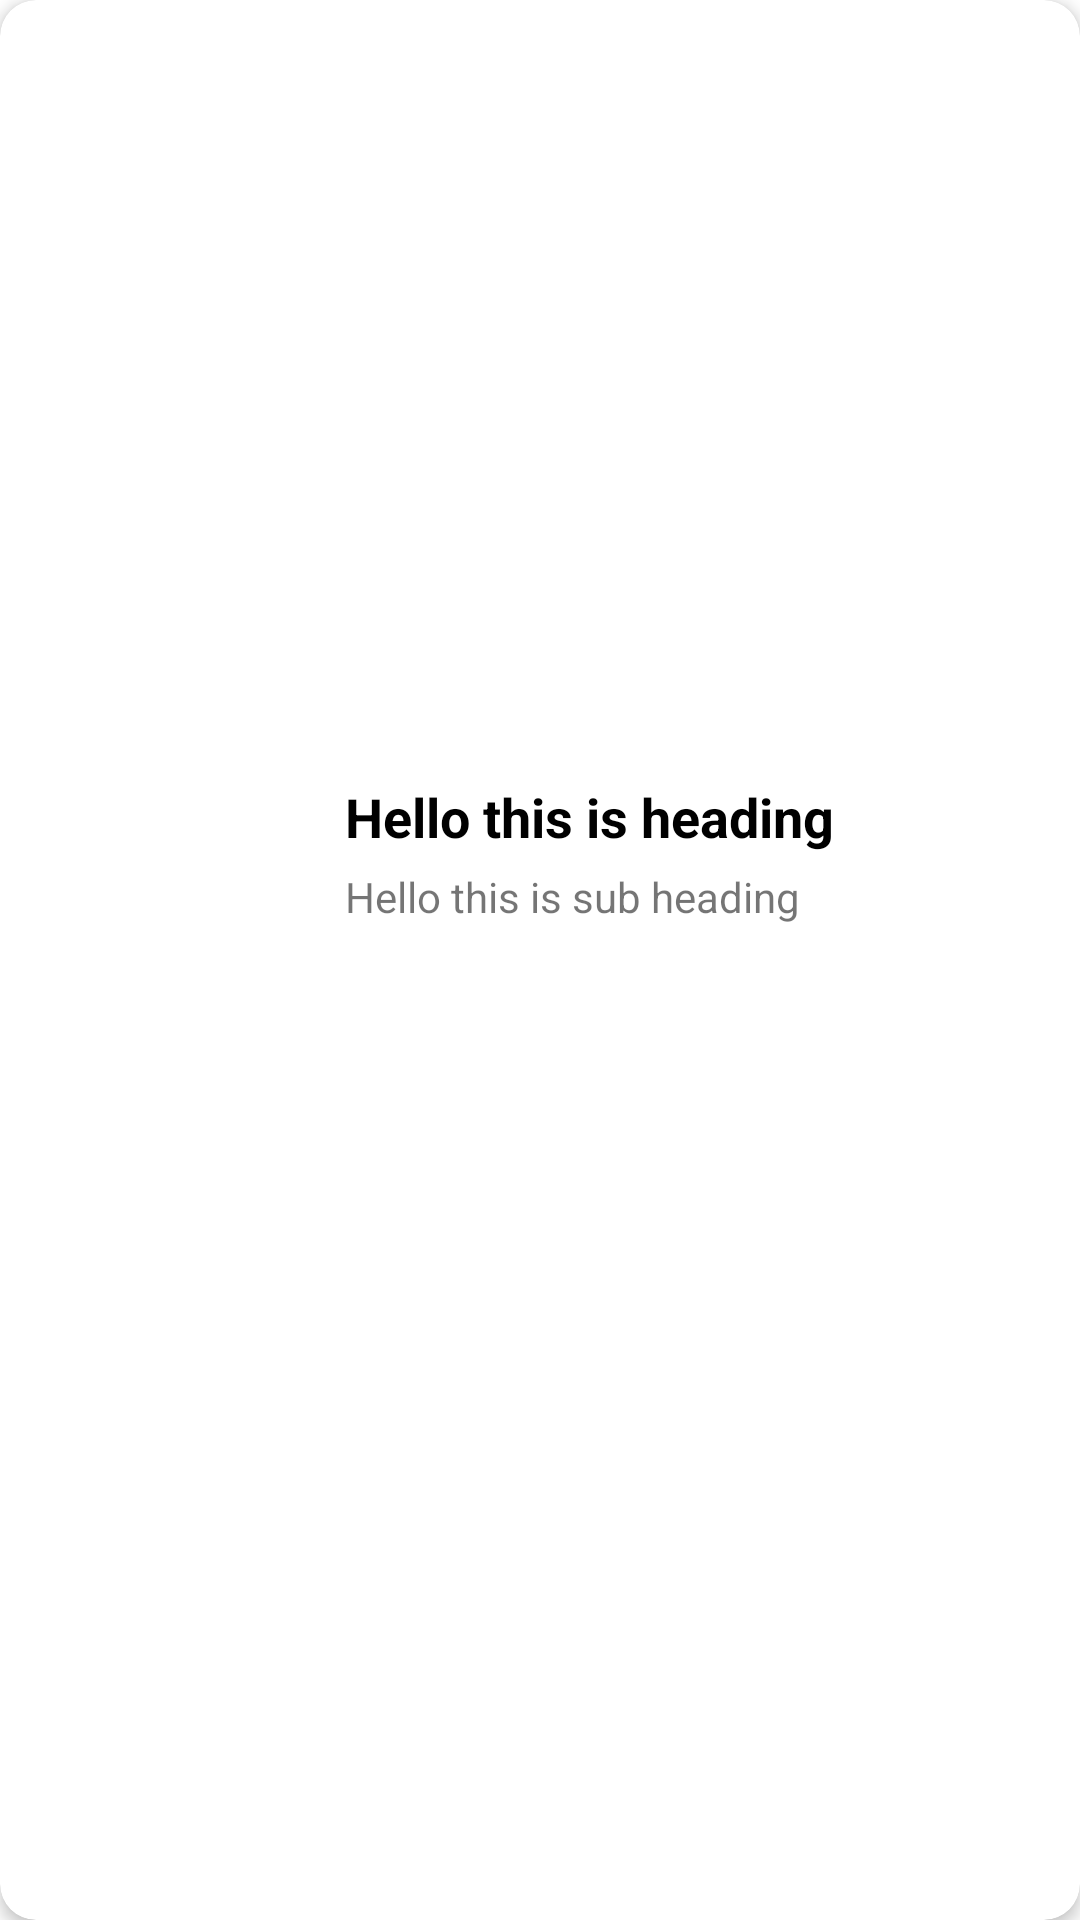

Android layout source for this screen:
<!-- AndroidManifest.xml: application theme Theme.smartlens -->
<!-- res/layout/card_layout.xml -->
<?xml version="1.0" encoding="utf-8"?>
<androidx.cardview.widget.CardView xmlns:android="http://schemas.android.com/apk/res/android"
    xmlns:app="http://schemas.android.com/apk/res-auto"
    xmlns:tools="http://schemas.android.com/tools"
    android:id="@+id/cardView"
    android:layout_width="match_parent"
    android:layout_height="wrap_content"
    android:layout_marginStart="10dp"
    android:layout_marginTop="5dp"
    android:layout_marginEnd="10dp"
    android:layout_marginBottom="5dp"
    app:cardCornerRadius="12dp"
    app:cardElevation="3dp">

    <RelativeLayout
        android:layout_width="match_parent"
        android:layout_height="150dp"
        android:layout_gravity="center">

        <ImageView
            android:id="@+id/imgView"
            android:layout_width="80dp"
            android:layout_height="80dp"
            android:layout_centerVertical="true"
            android:layout_marginStart="15dp"
            android:layout_marginTop="15dp"
            android:layout_marginEnd="15dp"
            android:layout_marginBottom="15dp"
            android:scaleType="centerCrop"
            android:src="@drawable/barcode_scanning" />

        <TextView
            android:id="@+id/tvTitle"
            android:layout_width="wrap_content"
            android:layout_height="wrap_content"
            android:layout_marginStart="5dp"
            android:layout_marginTop="15dp"
            android:layout_marginEnd="5dp"
            android:layout_marginBottom="5dp"
            android:layout_toEndOf="@+id/imgView"
            android:text="Hello this is heading"
            android:textColor="@color/black"
            android:textSize="18sp"
            android:textStyle="bold" />

        <TextView
            android:id="@+id/tvDesc"
            android:layout_width="wrap_content"
            android:layout_height="wrap_content"
            android:layout_below="@id/tvTitle"
            android:layout_marginStart="5dp"
            android:layout_marginEnd="10dp"
            android:layout_marginBottom="15dp"
            android:layout_toEndOf="@+id/imgView"
            android:text="Hello this is sub heading"
            android:textSize="14sp" />

    </RelativeLayout>

</androidx.cardview.widget.CardView>
<!-- resources referenced by this layout -->
<resources>
  <color name="black">#FF000000</color>
  <style name="Theme.smartlens" parent="Theme.MaterialComponents.Light.NoActionBar">
          <item name="fontFamily">@font/roboto_light</item>
          
          <item name="colorPrimary">@color/red</item>
          <item name="colorPrimaryVariant">@color/redlight</item>
          <item name="colorOnPrimary">@color/white</item>
          
          <item name="colorSecondary">@color/teal_200</item>
          <item name="colorSecondaryVariant">@color/teal_700</item>
          <item name="colorOnSecondary">@color/black</item>
          
          <item name="android:statusBarColor" tools:targetApi="l">?attr/colorPrimaryVariant</item>
          
      </style>
  <color name="red">#FFFF0000</color>
  <color name="redlight">#FFEE1313</color>
  <color name="white">#FFFFFFFF</color>
  <color name="teal_200">#FF03DAC5</color>
  <color name="teal_700">#FF018786</color>
</resources>
